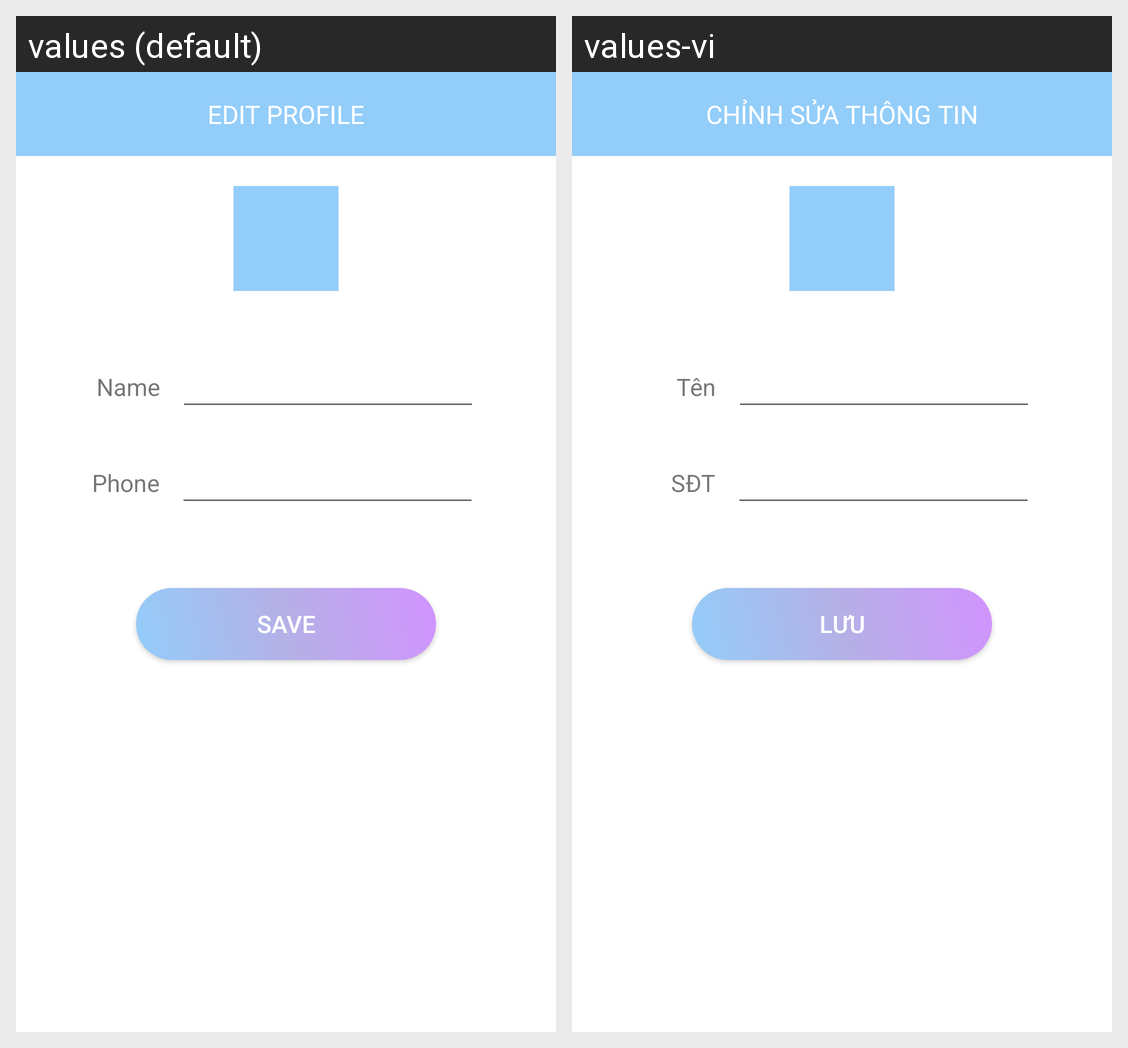

Locale-by-locale string values for the Android screen shown in this grid:
Android screen res/layout/activity_profile.xml rendered under 2 locales, left to right: values (default), values-vi. Device: Nexus 5 (rendered at 1080×1920; each locale shown at half size, 540×960, under a caption strip naming it); theme AppTheme.
Strings drawn on this screen, with the default value and each locale's value (text and hints the layout hard-codes, and strings that could not be matched under every locale, appear in the picture but are not listed):

title_profile
  values: EDIT PROFILE
  values-vi: CHỈNH SỬA THÔNG TIN

tv_user_name
  values: Name
  values-vi: Tên

tv_user_phone
  values: Phone
  values-vi: SĐT

btn_save_profile
  values: Save
  values-vi: Lưu
